Photos from the image-classification dataset "processed" in the GitHub repository Twillur/PDE4444-Visual-Quality-Inspection. Its 2 classes are: fail, pass.

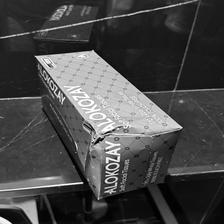
Label: fail

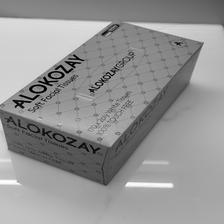
Label: pass

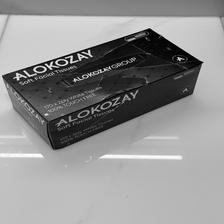
Label: fail

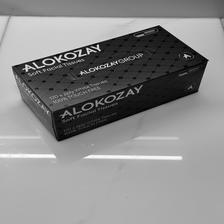
Label: pass

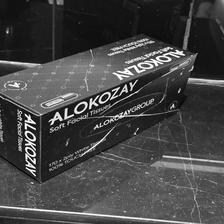
Label: fail

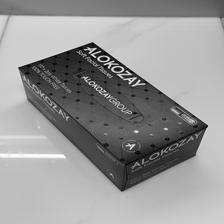
Label: pass
